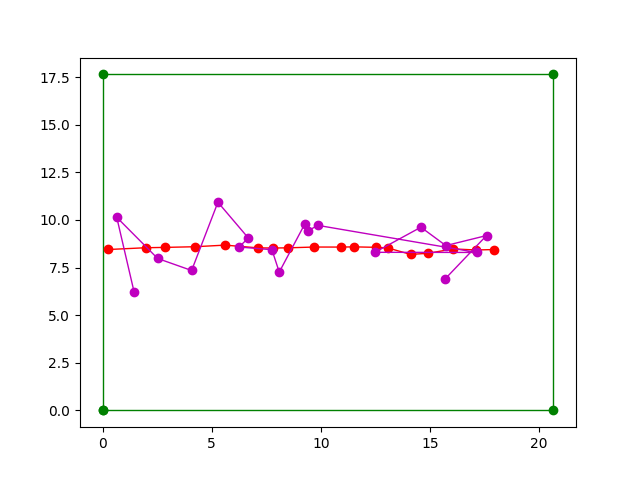

The file beside this chart, header and first rows:
predicted_x, predicted_y, real_x, real_y, deviation_x, deviation_y, eclidean_distance
15.7, 6.904, 17.93, 8.445, 2.231, 1.541, 2.712
17.59, 9.18, 17.11, 8.422, 0.4824, 0.7582, 0.8986
15.73, 8.653, 16.08, 8.478, 0.3468, 0.1749, 0.3884
14.59, 9.618, 14.93, 8.252, 0.3406, 1.366, 1.408
12.48, 8.3, 14.12, 8.188, 1.644, 0.1124, 1.647
17.14, 8.293, 13.06, 8.533, 4.08, 0.2398, 4.087
9.868, 9.714, 12.52, 8.562, 2.657, 1.152, 2.896
9.4, 9.423, 11.53, 8.586, 2.134, 0.8368, 2.292
9.259, 9.771, 10.94, 8.575, 1.679, 1.195, 2.061
8.097, 7.261, 9.705, 8.577, 1.608, 1.316, 2.078
7.76, 8.437, 8.478, 8.535, 0.7181, 0.09813, 0.7248
6.251, 8.579, 7.789, 8.525, 1.538, 0.05444, 1.539
6.682, 9.049, 7.113, 8.534, 0.4319, 0.5149, 0.6721
5.286, 10.93, 5.619, 8.678, 0.3326, 2.251, 2.276
4.081, 7.346, 4.228, 8.593, 0.1469, 1.247, 1.256
2.524, 7.976, 2.875, 8.559, 0.3505, 0.5823, 0.6796
0.65, 10.14, 1.999, 8.541, 1.349, 1.598, 2.091
1.445, 6.219, 0.2727, 8.448, 1.173, 2.229, 2.519
